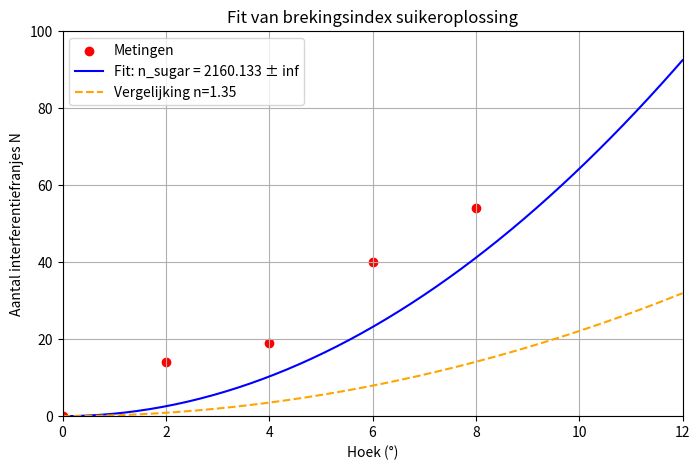

This chart was generated by the following Python code:
import numpy as np
import matplotlib.pyplot as plt
from scipy.optimize import curve_fit

# Constants
lambda_laser = 532e-9   # m
d_cuvett = 0.25e-3        # m
d_sugar = 1.0e-3         # m
n_cuvett = 1.33
n_air = 1.0

# Model function
def N_fit_suiker(theta_deg, n_sugar):
    theta_rad = np.deg2rad(theta_deg)
    term_cuv = np.sqrt(n_cuvett**2 - n_air**2 * np.sin(theta_rad)**2) - n_air * np.cos(theta_rad)
    term_sug = np.sqrt(n_sugar**2 - n_air**2 * np.sin(theta_rad)**2) - n_air * np.cos(theta_rad)
    N = (2 / lambda_laser) * (
        2*d_cuvett * term_cuv +
        d_sugar * term_sug -
        (2*n_cuvett*d_cuvett + n_sugar*d_sugar - 2*d_cuvett*n_air - d_sugar*n_air)
    )
    return N

# Data
theta_deg = np.array([0, 2, 4, 6, 8])
fringes = np.array([0, 14, 19, 40, 54])

# Fit
popt, pcov = curve_fit(N_fit_suiker, theta_deg, fringes, p0=[1.33])
n_fit, n_fit_err = popt[0], np.sqrt(np.diag(pcov))[0]
print(f"n_sugar = {n_fit:.4f} ± {n_fit_err:.4f}")

# Generate smooth fit line
theta_fit = np.linspace(0, 12, 200)
fit_curve = N_fit_suiker(theta_fit, n_fit)

# Plot
plt.figure(figsize=(8,5))
plt.scatter(theta_deg, fringes, label="Metingen", color="red")
plt.plot(theta_fit, fit_curve, label=f"Fit: n_sugar = {n_fit:.3f} ± {n_fit_err:.3f}", color="blue")
plt.plot(theta_fit, N_fit_suiker(theta_fit, 1.35), "--", label="Vergelijking n=1.35", color="orange")
plt.xlabel("Hoek (°)")
plt.ylabel("Aantal interferentiefranjes N")
plt.title("Fit van brekingsindex suikeroplossing")
plt.legend()
plt.grid(True)
plt.xlim(0, 12)
plt.ylim(0, 100)
plt.show()
